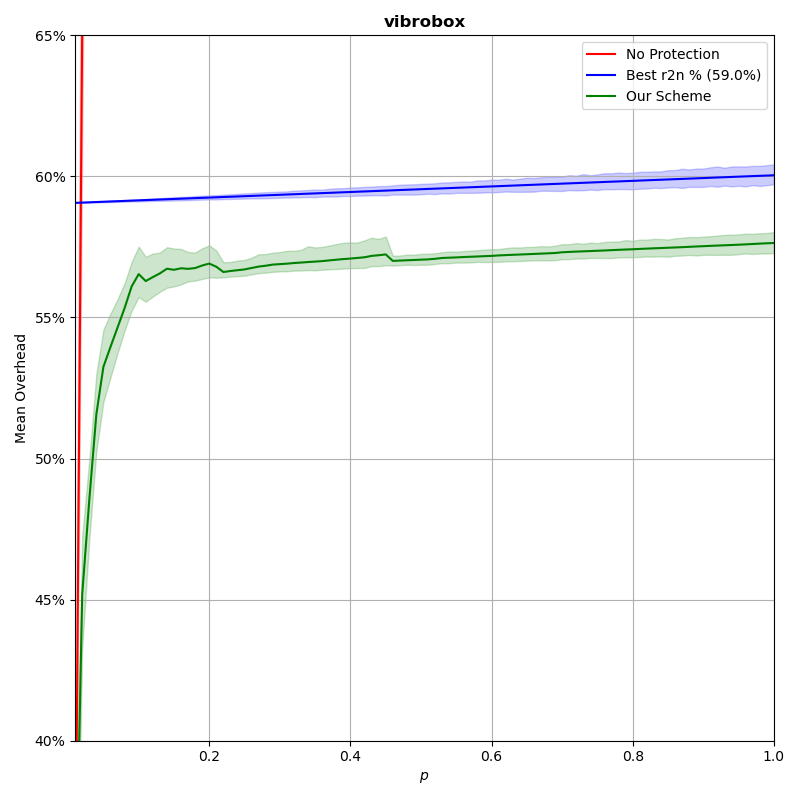

Data behind this chart, as committed beside it:
p, prot_overhead, nonprot_overhead, rand_overhead, r2n_overhead
0.0102, 0.3307, 0.3328, 0.9918, 0.5906
0.02, 0.4518, 0.6524, 0.9985, 0.5907
0.03, 0.4853, 0.9786, 0.9997, 0.5908
0.04, 0.5156, 1.305, 1.02, 0.5909
0.05, 0.5325, 1.631, 1.009, 0.591
0.06, 0.5395, 1.957, 1.007, 0.5911
0.07, 0.5464, 2.283, 1.017, 0.5912
0.08, 0.5533, 2.61, 1.002, 0.5913
0.09, 0.561, 2.936, 1.01, 0.5914
0.1, 0.5654, 3.262, 1.018, 0.5915
0.11, 0.5629, 3.588, 1, 0.5916
0.12, 0.5643, 3.914, 1.034, 0.5917
0.13, 0.5656, 4.241, 1.052, 0.5918
0.14, 0.5673, 4.567, 1.031, 0.5919
0.15, 0.5669, 4.893, 1.077, 0.592
0.16, 0.5674, 5.219, 1.05, 0.5921
0.17, 0.5672, 5.546, 1.034, 0.5922
0.18, 0.5675, 5.872, 1.112, 0.5923
0.19, 0.5684, 6.198, 1.046, 0.5924
0.2, 0.5691, 6.524, 1.055, 0.5925
0.21, 0.568, 6.851, 1.049, 0.5926
0.22, 0.5661, 7.177, 1.043, 0.5927
0.23, 0.5665, 7.504, 1.067, 0.5928
0.24, 0.5668, 7.83, 1.064, 0.5929
0.25, 0.567, 8.155, 1.101, 0.593
0.26, 0.5675, 8.481, 1.024, 0.5931
0.27, 0.568, 8.809, 1.09, 0.5932
0.28, 0.5683, 9.134, 1.103, 0.5933
0.29, 0.5687, 9.46, 1.106, 0.5934
0.3, 0.5689, 9.787, 1.075, 0.5935
0.31, 0.5691, 10.11, 1.072, 0.5936
0.32, 0.5693, 10.44, 1.066, 0.5937
0.33, 0.5695, 10.77, 1.227, 0.5938
0.34, 0.5697, 11.09, 1.033, 0.5939
0.35, 0.5698, 11.42, 1.153, 0.594
0.36, 0.57, 11.75, 1.078, 0.5941
0.37, 0.5702, 12.07, 1.139, 0.5942
0.38, 0.5705, 12.4, 1.111, 0.5943
0.39, 0.5707, 12.72, 1.143, 0.5944
0.4, 0.5709, 13.05, 1.016, 0.5945
0.41, 0.5711, 13.37, 1.06, 0.5946
0.42, 0.5713, 13.71, 1.135, 0.5947
0.43, 0.5718, 14.03, 1.16, 0.5948
0.44, 0.5721, 14.36, 1.226, 0.5949
0.45, 0.5724, 14.68, 1.1, 0.595
0.46, 0.5701, 15.01, 1.282, 0.5951
0.47, 0.5702, 15.34, 1.141, 0.5952
0.48, 0.5703, 15.66, 1.003, 0.5953
0.49, 0.5704, 15.99, 1.217, 0.5954
0.5, 0.5705, 16.31, 1.232, 0.5955
0.51, 0.5706, 16.64, 1.153, 0.5956
0.52, 0.5708, 16.96, 1.062, 0.5957
0.53, 0.5711, 17.3, 1.056, 0.5958
0.54, 0.5712, 17.62, 1.156, 0.5959
0.55, 0.5713, 17.94, 1.179, 0.596
0.56, 0.5714, 18.27, 1.176, 0.5961
0.57, 0.5715, 18.6, 1.145, 0.5962
0.58, 0.5716, 18.92, 1.158, 0.5963
0.59, 0.5717, 19.26, 1.049, 0.5964
0.6, 0.5718, 19.58, 1.222, 0.5965
... 40 more rows
